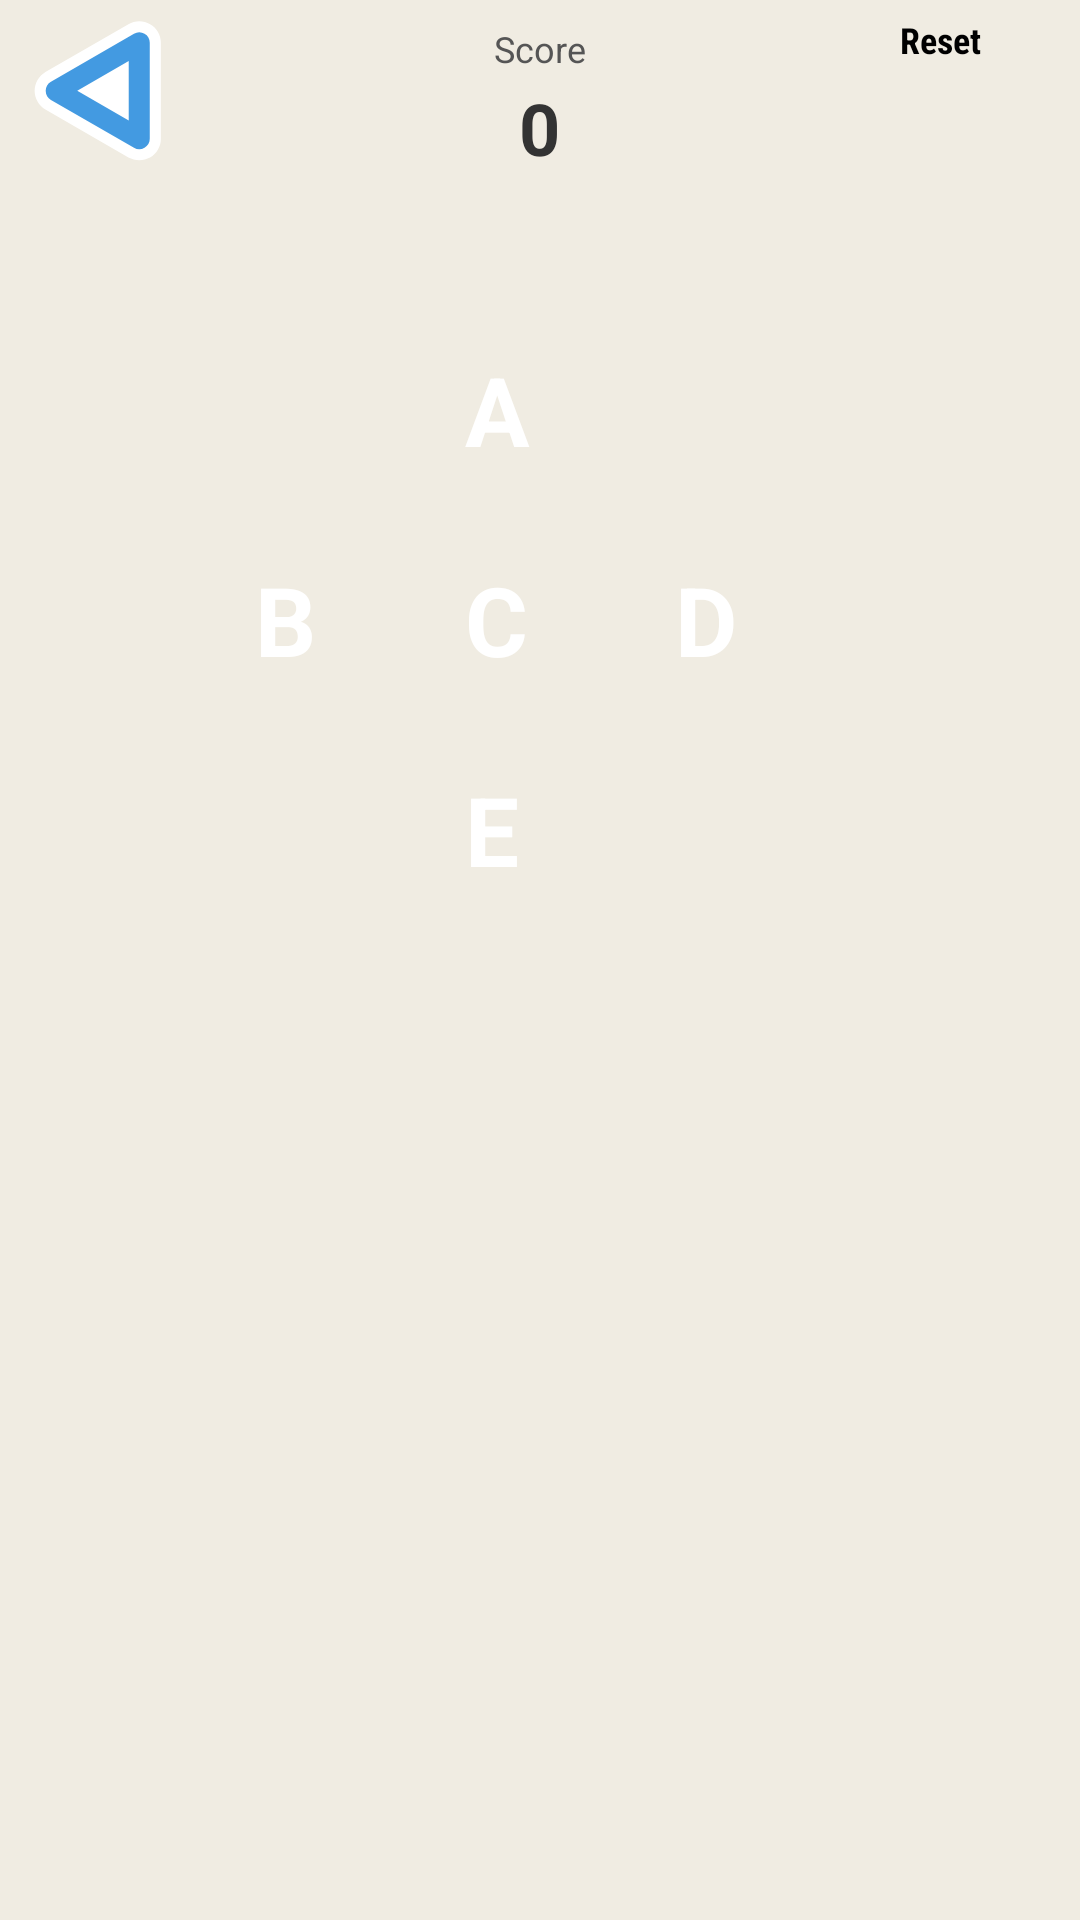

Produce the Android XML layout that renders to this screen, including the resource entries it uses.
<!-- AndroidManifest.xml: application theme Theme.ilearn -->
<!-- res/layout/game_fives_board.xml -->
<?xml version="1.0" encoding="utf-8"?>
<RelativeLayout
    xmlns:android="http://schemas.android.com/apk/res/android"
    xmlns:ads="http://schemas.android.com/apk/res-auto"
    xmlns:tools="http://schemas.android.com/tools"
    android:layout_width="match_parent"
    android:layout_height="match_parent"
    android:background="#f0ece2"
    tools:context=".ui.activities.games.fives.GameBoardActivity">

    <androidx.appcompat.widget.AppCompatButton
        android:id="@+id/btn_game_back"
        android:layout_width="50dp"
        android:layout_height="50dp"
        android:layout_alignParentStart="true"
        android:layout_alignParentTop="true"
        android:layout_marginLeft="8dp"
        android:layout_marginTop="5dp"
        android:background="@drawable/ic_arrow"
        android:rotation="180" />

    <androidx.appcompat.widget.AppCompatTextView
        android:id="@+id/text_game_score"
        android:layout_width="wrap_content"
        android:layout_height="wrap_content"
        android:layout_alignParentTop="true"
        android:layout_centerHorizontal="true"
        android:layout_marginTop="8dp"
        android:text="@string/score"
        android:textColor="#555"
        android:textSize="12sp"/>

    <androidx.appcompat.widget.AppCompatTextView
        android:id="@+id/text_game_points"
        android:layout_width="wrap_content"
        android:layout_height="wrap_content"
        android:layout_below="@+id/text_game_score"
        android:layout_alignBottom="@+id/btn_game_back"
        android:layout_centerHorizontal="true"
        android:layout_marginTop="2dp"
        android:gravity="center_vertical"
        android:text="@string/title_zero"
        android:textColor="#333"
        android:textSize="24sp"
        android:textStyle="bold" />

    <androidx.appcompat.widget.AppCompatButton
        android:id="@+id/btn_game_reset"
        android:layout_width="60dp"
        android:layout_height="wrap_content"
        android:layout_alignParentEnd="true"
        android:layout_alignTop="@+id/btn_game_back"
        android:background="@android:color/transparent"
        android:fontFamily="sans-serif-condensed"
        android:text="@string/reset"
        android:textSize="12sp"
        android:textStyle="bold"
        android:layout_alignBottom="@+id/text_game_points"/>

    <androidx.appcompat.widget.LinearLayoutCompat
        android:id="@+id/layout_letters"
        android:layout_width="wrap_content"
        android:layout_height="?attr/actionBarSize"
        android:layout_below="@+id/btn_game_back"
        android:layout_centerHorizontal="true"
        android:layout_marginLeft="10dp"
        android:layout_marginTop="20dp"
        android:layout_marginRight="10dp"
        android:orientation="horizontal">

        <androidx.appcompat.widget.AppCompatTextView
            android:id="@+id/text_first_letter"
            android:layout_width="50dp"
            android:layout_height="50dp"
            android:layout_gravity="center_horizontal"
            android:background="@drawable/circle_corner_white"
            android:gravity="center_vertical|center_horizontal"
            android:textColor="#fff"
            android:textSize="32sp"
            android:textStyle="bold" />

        <androidx.appcompat.widget.AppCompatTextView
            android:id="@+id/text_second_letter"
            android:layout_width="50dp"
            android:layout_height="50dp"
            android:layout_gravity="center_horizontal"
            android:layout_marginLeft="5dp"
            android:background="@drawable/circle_corner_white"
            android:gravity="center_vertical|center_horizontal"
            android:textColor="#fff"
            android:textSize="32sp"
            android:textStyle="bold" />

        <androidx.appcompat.widget.AppCompatTextView
            android:id="@+id/text_third_letter"
            android:layout_width="50dp"
            android:layout_height="50dp"
            android:layout_gravity="center_horizontal"
            android:layout_marginLeft="5dp"
            android:background="@drawable/circle_corner_white"
            android:gravity="center_vertical|center_horizontal"
            android:textColor="#fff"
            android:textSize="32sp"
            android:textStyle="bold" />

        <androidx.appcompat.widget.AppCompatTextView
            android:id="@+id/text_fourth_letter"
            android:layout_width="50dp"
            android:layout_height="50dp"
            android:layout_gravity="center_horizontal"
            android:layout_marginLeft="5dp"
            android:background="@drawable/circle_corner_white"
            android:gravity="center_vertical|center_horizontal"
            android:textColor="#fff"
            android:textSize="32sp"
            android:textStyle="bold" />

        <androidx.appcompat.widget.AppCompatTextView
            android:id="@+id/text_fives_letter"
            android:layout_width="50dp"
            android:layout_height="50dp"
            android:layout_gravity="center_horizontal"
            android:layout_marginLeft="5dp"
            android:background="@drawable/circle_corner_white"
            android:gravity="center_vertical|center_horizontal"
            android:textColor="#fff"
            android:textSize="32sp"
            android:textStyle="bold" />

    </androidx.appcompat.widget.LinearLayoutCompat>

    <androidx.core.widget.ContentLoadingProgressBar
        android:id="@+id/game_progressbar"
        style="?android:attr/progressBarStyleHorizontal"
        android:layout_width="wrap_content"
        android:layout_height="wrap_content"
        android:layout_alignEnd="@+id/layout_letters"
        android:layout_alignStart="@+id/layout_letters"
        android:layout_below="@+id/layout_letters"
        android:layout_marginTop="10dp"
        android:progress="10"
        android:progressBackgroundTint="@color/colorAccent"
        android:progressTint="@color/colorAccent"/>

    <RelativeLayout
        android:id="@+id/layout_game"
        android:layout_width="match_parent"
        android:layout_height="match_parent"
        android:layout_below="@+id/layout_letters"
        android:layout_centerHorizontal="true"
        android:layout_marginTop="40dp">

        <androidx.appcompat.widget.AppCompatButton
            android:id="@+id/btn_first_letter"
            android:layout_width="50dp"
            android:layout_height="50dp"
            android:layout_centerHorizontal="true"
            android:background="@drawable/circle_corner_blue"
            android:text="A"
            android:textColor="#fff"
            android:textSize="32sp"
            android:textStyle="bold" />

        <androidx.appcompat.widget.AppCompatButton
            android:id="@+id/btn_second_letter"
            android:layout_width="50dp"
            android:layout_height="50dp"
            android:layout_below="@+id/btn_first_letter"
            android:layout_marginRight="20dp"
            android:layout_marginTop="20dp"
            android:layout_toStartOf="@+id/btn_first_letter"
            android:background="@drawable/circle_corner_blue"
            android:text="B"
            android:textColor="#fff"
            android:textSize="32sp"
            android:textStyle="bold"/>

        <androidx.appcompat.widget.AppCompatButton
            android:id="@+id/btn_third_letter"
            android:layout_width="50dp"
            android:layout_height="50dp"
            android:layout_below="@+id/btn_first_letter"
            android:layout_alignStart="@+id/btn_first_letter"
            android:layout_marginTop="20dp"
            android:background="@drawable/circle_corner_blue"
            android:text="C"
            android:textColor="#fff"
            android:textSize="32sp"
            android:textStyle="bold" />

        <androidx.appcompat.widget.AppCompatButton
            android:id="@+id/btn_fourth_letter"
            android:layout_width="50dp"
            android:layout_height="50dp"
            android:layout_below="@+id/btn_first_letter"
            android:layout_marginLeft="20dp"
            android:layout_marginTop="20dp"
            android:layout_toEndOf="@+id/btn_first_letter"
            android:background="@drawable/circle_corner_blue"
            android:text="D"
            android:textColor="#fff"
            android:textSize="32sp"
            android:textStyle="bold"/>

        <androidx.appcompat.widget.AppCompatButton
            android:id="@+id/btn_fives_letter"
            android:layout_width="50dp"
            android:layout_height="50dp"
            android:layout_below="@+id/btn_third_letter"
            android:layout_marginTop="20dp"
            android:layout_toEndOf="@+id/btn_second_letter"
            android:background="@drawable/circle_corner_blue"
            android:text="E"
            android:textColor="#fff"
            android:textSize="32sp"
            android:textStyle="bold"/>

    </RelativeLayout>
</RelativeLayout>
<!-- resources referenced by this layout -->
<resources>
  <color name="colorAccent">#439ae1</color>
  <!-- drawable ic_arrow (drawable) -->
  <vector android:height="24dp" android:viewportHeight="192"
      android:viewportWidth="192" android:width="24dp"
      xmlns:aapt="http://schemas.android.com/aapt" xmlns:android="http://schemas.android.com/apk/res/android">
      <path android:fillColor="#FFFFFF" android:pathData="M164.6,71.07L58.31,9.7C54.11,7.28 49.34,6 44.49,6c-4.84,0 -9.62,1.28 -13.82,3.7c-8.52,4.92 -13.82,14.09 -13.82,23.93v122.73c0,9.84 5.3,19.01 13.82,23.93c4.19,2.42 8.97,3.7 13.82,3.7c4.85,0 9.62,-1.28 13.82,-3.7l106.29,-61.37c8.52,-4.92 13.82,-14.09 13.82,-23.93C178.42,85.16 173.12,75.99 164.6,71.07z"/>
      <path android:pathData="M44.49,169.83c-2.33,0 -4.65,-0.6 -6.73,-1.8c-4.17,-2.41 -6.73,-6.85 -6.73,-11.66V33.63c0,-4.81 2.57,-9.25 6.73,-11.66c4.17,-2.4 9.3,-2.4 13.46,0l106.29,61.37c4.17,2.41 6.73,6.85 6.73,11.66c0,4.81 -2.57,9.25 -6.73,11.66L51.22,168.03C49.14,169.23 46.82,169.83 44.49,169.83zM57.95,56.95v76.1L123.85,95L57.95,56.95z">
          <aapt:attr name="android:fillColor">
              <gradient android:endX="164.2451" android:endY="95.0019"
                  android:startX="31.028" android:startY="95.0019" android:type="linear">
                  <item android:color="#FF439AE1" android:offset="0"/>
                  <item android:color="#FF439AE1" android:offset="1"/>
              </gradient>
          </aapt:attr>
      </path>
  </vector>
  <string name="reset">Reset</string>
  <string name="score">Score</string>
  <string name="title_zero">0</string>
  <style name="Theme.ilearn" parent="Theme.MaterialComponents.DayNight.DarkActionBar">
          
          <item name="colorPrimary">@color/colorPrimary</item>
          <item name="colorPrimaryVariant">@color/colorPrimaryDark</item>
          <item name="colorOnPrimary">@color/colorAccent</item>
  
          
          <item name="colorSecondary">@color/colorPrimary</item>
          <item name="colorSecondaryVariant">@color/colorPrimaryDark</item>
          <item name="colorOnSecondary">@color/colorAccent</item>
  
          
          <item name="android:statusBarColor" tools:targetApi="l">?attr/colorPrimaryVariant</item>
          
      </style>
  <color name="colorPrimary">#ffffff</color>
  <color name="colorPrimaryDark">#060606</color>
</resources>
